Labelled photos from "processed", an image-classification folder in DHemanth2001/Landslide_Identification_Using_ML. The possible labels are: debris flow, landslide, mudflow, non landslide, rockfall, rotational slide, translational slide.

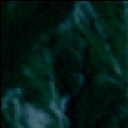
Label: rotational slide

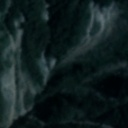
Label: rockfall

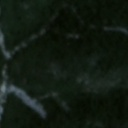
Label: landslide

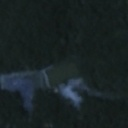
Label: non landslide

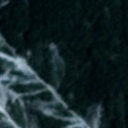
Label: mudflow

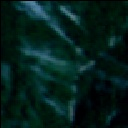
Label: landslide
